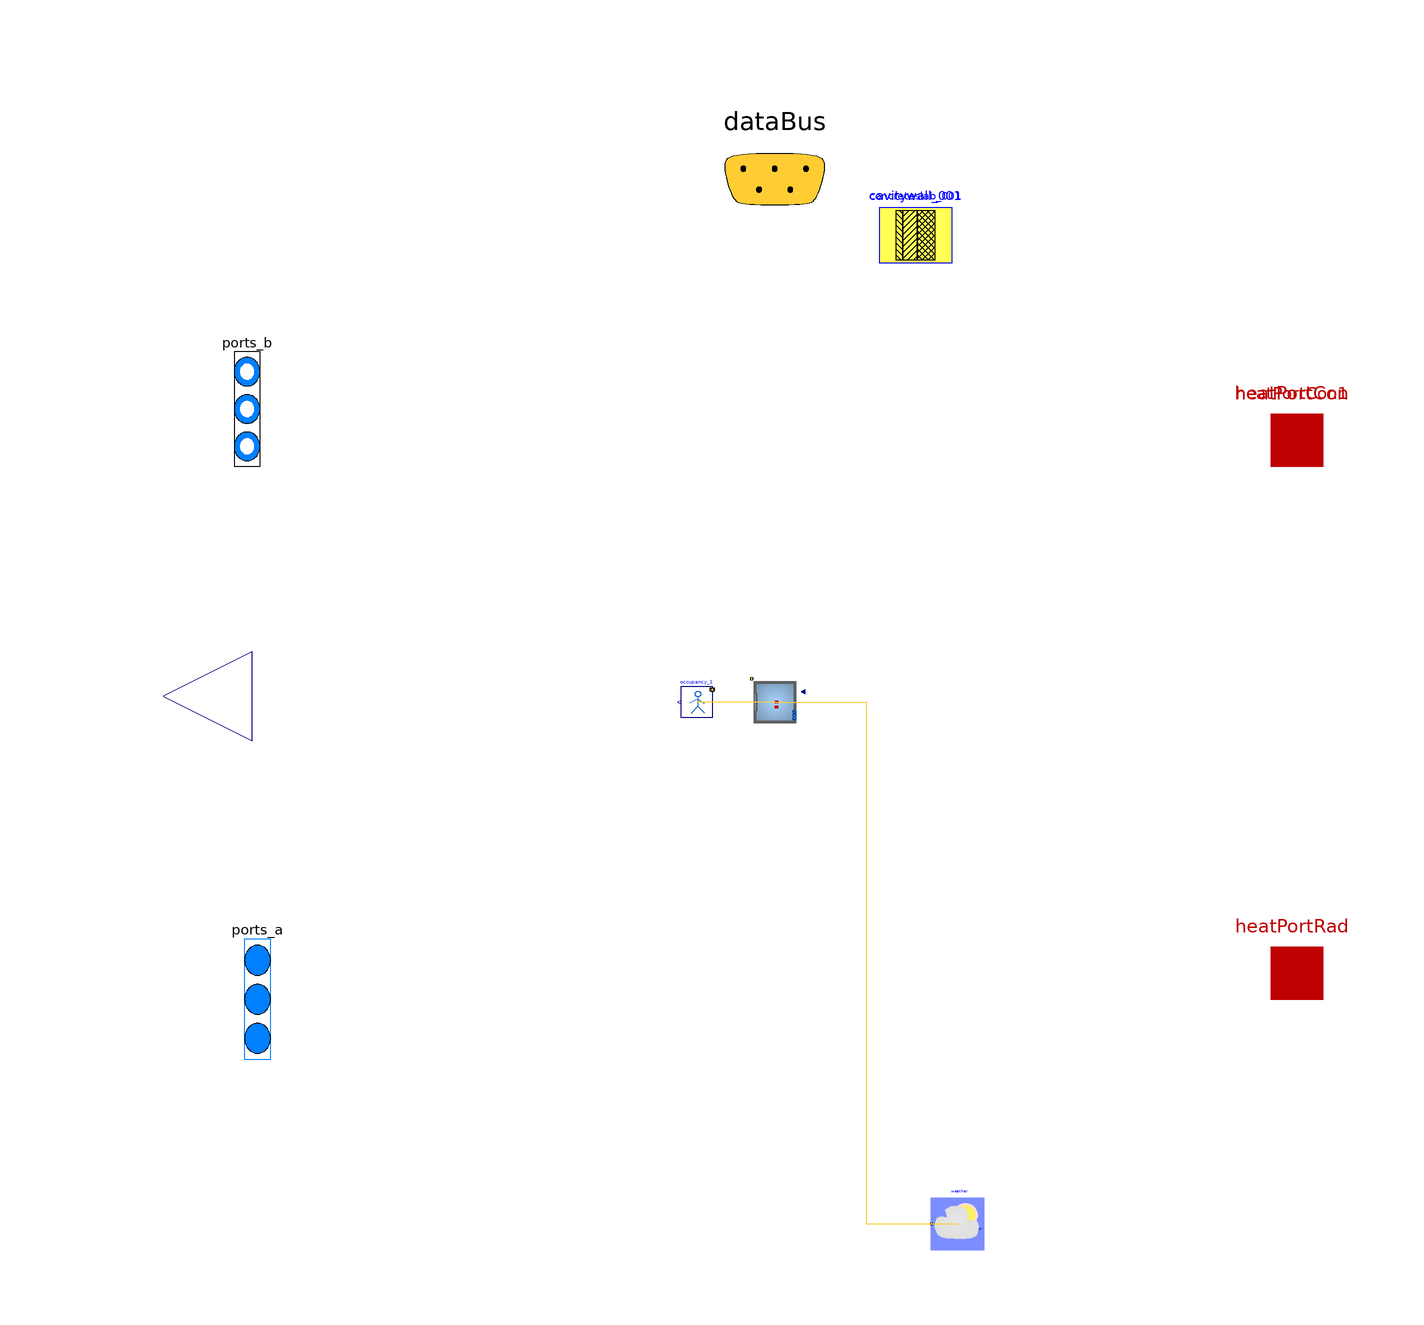

This picture is the connection diagram that the Modelica source below describes through its graphical annotations.

model envelope

            parameter Buildings.HeatTransfer.Data.GlazingSystems.Generic ins3ar2020_001(
    final glass={
        Buildings.HeatTransfer.Data.Glasses.Generic(
        x=0.006,
        k=1.0,
        tauSol={ 0.6 },
        rhoSol_a={ 0.075 },
        rhoSol_b={ 0.075 },
        tauIR=0.0,
        absIR_a=0.84,
        absIR_b=0.84)
        ,
        Buildings.HeatTransfer.Data.Glasses.Generic(
        x=0.006,
        k=1.0,
        tauSol={ 0.6 },
        rhoSol_a={ 0.075 },
        rhoSol_b={ 0.075 },
        tauIR=0.0,
        absIR_a=0.84,
        absIR_b=0.84)
        ,
        Buildings.HeatTransfer.Data.Glasses.Generic(
        x=0.006,
        k=1.0,
        tauSol={ 0.6 },
        rhoSol_a={ 0.075 },
        rhoSol_b={ 0.075 },
        tauIR=0.0,
        absIR_a=0.84,
        absIR_b=0.84)
        
    },
    final gas={
            Buildings.HeatTransfer.Data.Gases.Air(x=0.016)
            ,
            Buildings.HeatTransfer.Data.Gases.Air(x=0.016)
            
    },
    UFra=1.4)
    annotation (
    defaultComponentPrefixes="parameter",
    defaultComponentName="datGlaSys");
    parameter Buildings.HeatTransfer.Data.OpaqueConstructions.Generic
        cavitywall_001(
    final nLay=4,
    absIR_a=0.9,
    absIR_b=0.9,
    absSol_a=0.6,
    absSol_b=0.6,
    material={Buildings.HeatTransfer.Data.Solids.Generic(
        x=0.08,
        k=0.89,
        c=800.0,
        d=1920.0),Buildings.HeatTransfer.Data.Solids.Generic(
        x=0.1,
        k=0.035,
        c=800.0,
        d=100.0),Buildings.HeatTransfer.Data.Solids.Generic(
        x=0.14,
        k=0.3,
        c=880.0,
        d=850.0),Buildings.HeatTransfer.Data.Solids.Generic(
        x=0.015,
        k=0.38,
        c=840.0,
        d=1120.0)    },
    roughness_a=Buildings.HeatTransfer.Types.SurfaceRoughness.Rough)
    annotation (Placement(transformation(extent={{20,84},{34,98}})));    parameter Buildings.HeatTransfer.Data.OpaqueConstructions.Generic
        concreteslab_001(
    final nLay=2,
    absIR_a=0.9,
    absIR_b=0.9,
    absSol_a=0.6,
    absSol_b=0.6,
    material={Buildings.HeatTransfer.Data.Solids.Generic(
        x=0.125,
        k=1.4,
        c=900.0,
        d=2240.0),Buildings.HeatTransfer.Data.Solids.Generic(
        x=0.125,
        k=1.4,
        c=900.0,
        d=2240.0)    },
    roughness_a=Buildings.HeatTransfer.Types.SurfaceRoughness.Rough)
    annotation (Placement(transformation(extent={{20,84},{34,98}})));

// Define Medium Package
extends Trano.BaseClasses.Containers.envelope ;
replaceable package Medium = Buildings.Media.Air(extraPropertiesNames={"CO2"})
  constrainedby Modelica.Media.Interfaces.PartialMedium

  annotation (choicesAllMatching = true);

// Define Heat Transfer Ports
Modelica.Thermal.HeatTransfer.Interfaces.HeatPort_a[1] heatPortCon
  annotation (
      Placement(transformation(extent= {{90,40},{110,60}} )),
      iconTransformation(extent= {{90,40},{110,60}} )
  );

Modelica.Thermal.HeatTransfer.Interfaces.HeatPort_a[1] heatPortCon1
  annotation (
      Placement(transformation(extent= {{90,40},{110,60}} )),
      iconTransformation(extent= {{-4,98},{6,108}} )
  );

Modelica.Thermal.HeatTransfer.Interfaces.HeatPort_a[1] heatPortRad

  annotation (
      Placement(transformation(extent= {{90,-62},{110,-42}} )),
      iconTransformation(extent= {{90,-62},{110,-42}} )
  );
  Modelica.Blocks.Interfaces.RealOutput y[0] annotation (Placement(transformation(
      extent= {{-100,-16},{-134,18}} ), iconTransformation(extent= {{-100,-16},{-134,18}} )));
// Define Data Bus
Trano.Controls.BaseClasses.DataBus dataBus 
  annotation (Placement(transformation(extent= {{-20,80},{20,120}} )),iconTransformation(extent=  {{-228,58},{-208,78}} ));

// Define Fluid Ports
Modelica.Fluid.Interfaces.FluidPorts_b[1] ports_b(
  redeclare package Medium = Medium)
  annotation (Placement(transformation(extent= {{-106,34},{-96,78}} ), iconTransformation(
      extent= {{-106,34},{-96,78}} )), iconTransformation(extent=  {{-106,30},{-92,86}} ));

Modelica.Fluid.Interfaces.FluidPorts_a[0] ports_a(
  redeclare package Medium = Medium)
  annotation ( Placement(transformation(extent= {{-104,-80},{-94,-34}} ), iconTransformation(
      extent= {{-104,-80},{-94,-34}} )),iconTransformation(extent=  {{-108,-92},{-94,-40}} ));
    Buildings.ThermalZones.Detailed.MixedAir space_001(
        redeclare package Medium = Medium,
            hRoo=2.5,
    AFlo=100.0,
    linearizeRadiation=true,
    m_flow_nominal=0.01,
    mSenFac=1.0,
    T_start=294.15
,nPorts = 3,                    nConExt=1,
                    datConExt(
                    layers={ cavitywall_001 },
    A={ 30.0 },
    til={Buildings.Types.Tilt.Wall},
                    azi={ 90.0 }),
                    nSurBou=0,                    nConBou=1,
                    datConBou(
                    layers={ concreteslab_001 },
    A={ 50.0 },
    til={Buildings.Types.Tilt.Floor},
                    azi={ 0.0 }),
                    nConExtWin=2,
                    datConExtWin(
                    layers={ cavitywall_001, cavitywall_001 },
    A={ 20.0, 50.0 },
    til={Buildings.Types.Tilt.Wall,Buildings.Types.Tilt.Wall},
                    glaSys={ ins3ar2020_001, ins3ar2020_001 },
                    wWin={ 2.23606797749979, 1.4142135623730951 },
                    hWin={ 2.23606797749979, 1.4142135623730951 },
                    azi={ 0.0, 180.0 }),
        nConPar=0,
        energyDynamics=Modelica.Fluid.Types.Dynamics.FixedInitial) annotation (
    Placement(transformation(origin = { 0.06942047998150258, -0.11832652486266682 },
    extent = {{ 5, -5}, {-5, 5}}
)));
    
    
    
    
    
    
        single_zone_hydronic.Components.BaseClasses.OccupancyOccupancy_1
    occupancy_1(    gain=[40; 75; 40],
    k=1/7/3,
    occupancy=3600*{9, 17}
) annotation (
    Placement(transformation(origin = { -14.930579520018497, -0.11832652486266682 },
    extent = {{ 3, -3}, {-3, 3}}
)));
        Buildings.BoundaryConditions.WeatherData.ReaderTMY3
                weather(filNam=Modelica.Utilities.Files.loadResource
        ("modelica://Buildings/Resources/weatherdata/USA_IL_Chicago-OHare.Intl.AP.725300_TMY3.mos"))
     annotation (
    Placement(transformation(origin = { 35.01598550897833, -100.0 },
    extent = {{ 5, -5}, {-5, 5}}
)));
equation        
        connect(space_001.heaPorRad,heatPortRad[1])
        annotation (Line(
        points={{ 0.06942047998150258, -0.11832652486266682 }    ,{ 0.03471023999075129, -0.11832652486266682 }    ,{ 0.03471023999075129, 0.0 }    ,{ 0.0, 0.0 }    },
        color={0, 0, 139},
        thickness=0.1,pattern =
        LinePattern.Dash,
        smooth=Smooth.None))
            ;        
        connect(space_001.heaPorAir,heatPortCon[1])
        annotation (Line(
        points={{ 0.06942047998150258, -0.11832652486266682 }    ,{ 0.03471023999075129, -0.11832652486266682 }    ,{ 0.03471023999075129, 0.0 }    ,{ 0.0, 0.0 }    },
        color={0, 0, 139},
        thickness=0.1,pattern =
        LinePattern.Dash,
        smooth=Smooth.None))
            ;        
        connect(space_001.qGai_flow,occupancy_1.y)
        annotation (Line(
        points={{ 0.06942047998150258, -0.11832652486266682 }    ,{ -7.430579520018497, -0.11832652486266682 }    ,{ -7.430579520018497, -0.11832652486266682 }    ,{ -14.930579520018497, -0.11832652486266682 }    },
        color={255,204,51},
        thickness=0.1,pattern =
        LinePattern.Solid,
        smooth=Smooth.None))
            ;        
        connect(space_001.weaBus,weather.weaBus)
        annotation (Line(
        points={{ 0.06942047998150258, -0.11832652486266682 }    ,{ 17.542702994479917, -0.11832652486266682 }    ,{ 17.542702994479917, -100.0 }    ,{ 35.01598550897833, -100.0 }    },
        color={255,204,51},
        thickness=0.1,pattern =
        LinePattern.Solid,
        smooth=Smooth.None))
            ;        
        connect(occupancy_1.dataBus,dataBus)
            ;        
        connect(space_001.heaPorAir,heatPortCon1[1])
            ;        
        connect(space_001.ports[1],ports_b[1])
            ;        
        connect(weather.weaBus,dataBus)
        annotation (Line(
        points={{ 35.01598550897833, -100.0 }    ,{ 35.01598550897833, -100.0 }    ,{ 35.01598550897833, -100.0 }    ,{ 35.01598550897833, -100.0 }    },
        color={255,204,51},
        thickness=0.1,pattern =
        LinePattern.Solid,
        smooth=Smooth.None))
            ;end envelope;